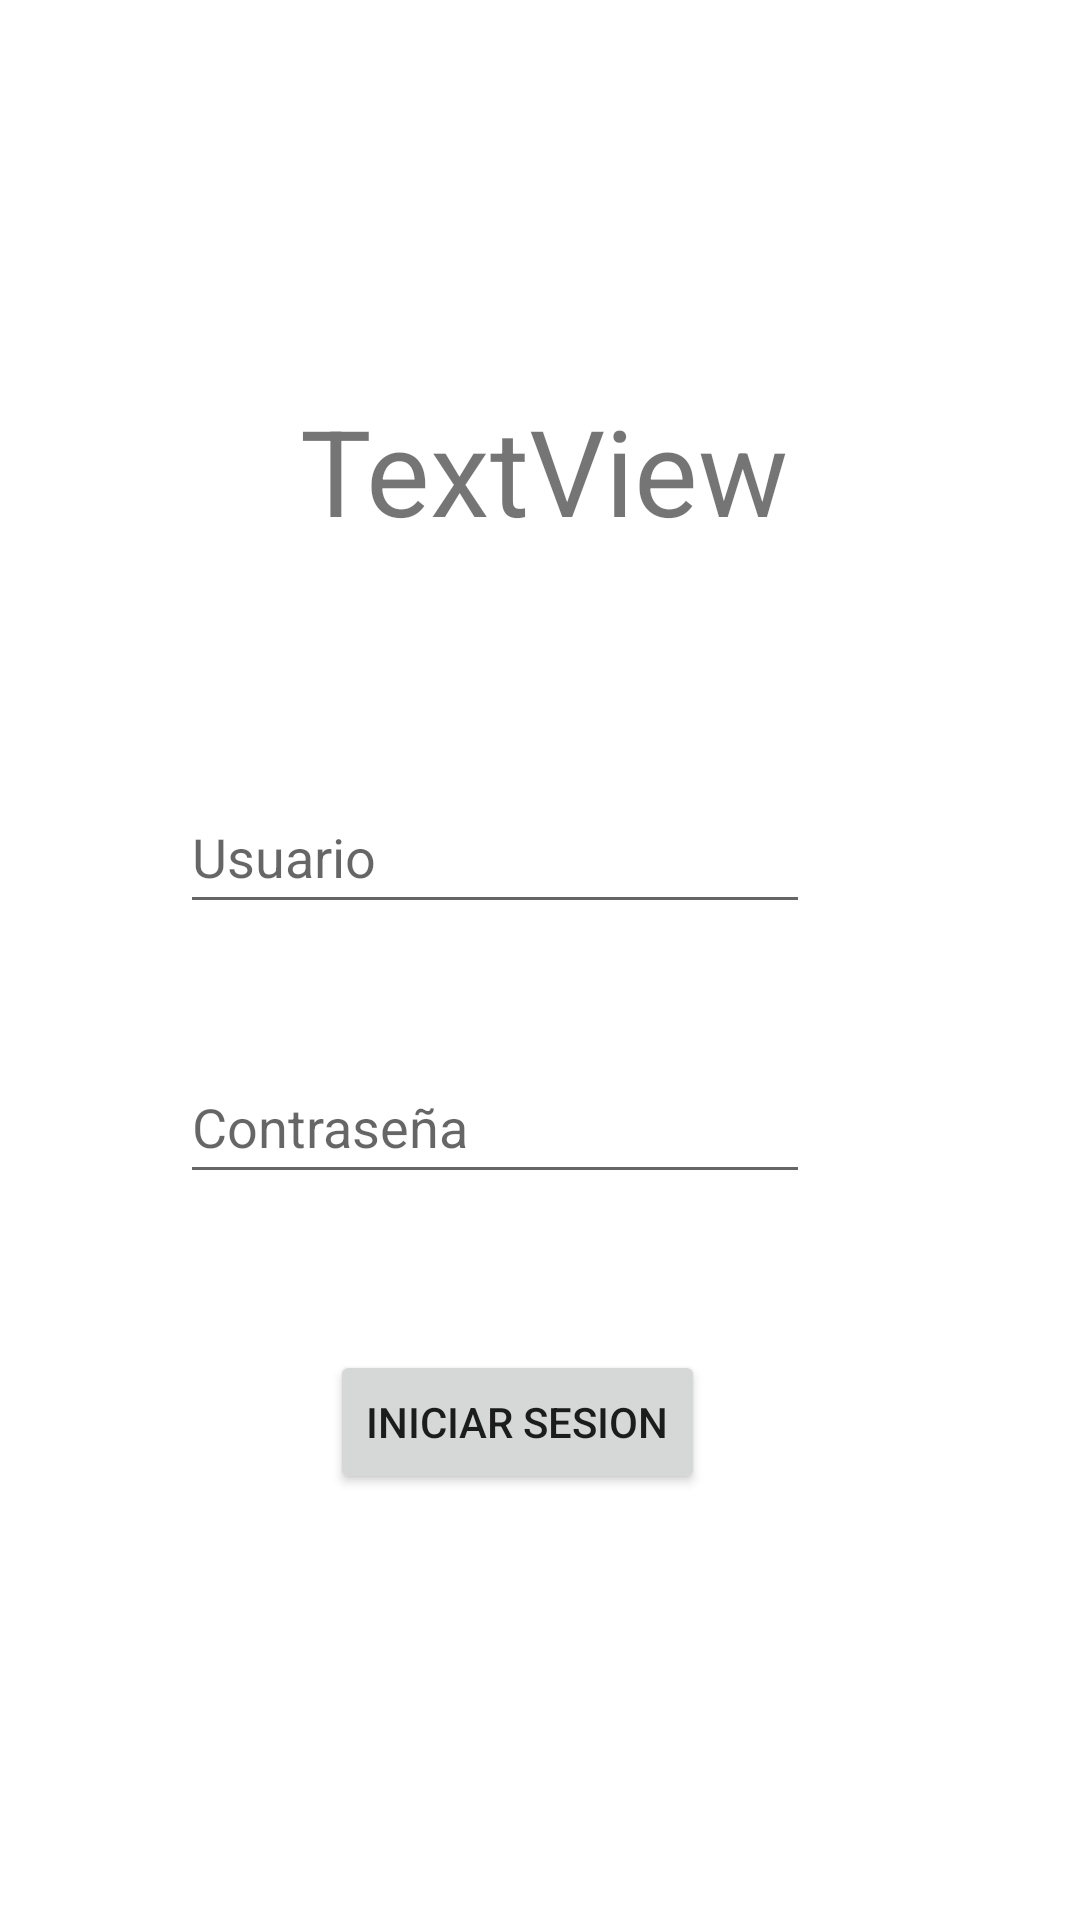

Layout XML and referenced resources for this Android screen:
<!-- AndroidManifest.xml: application theme Theme.Entregable3 -->
<!-- res/layout/activity_login.xml -->
<?xml version="1.0" encoding="utf-8"?>
<RelativeLayout
    xmlns:android="http://schemas.android.com/apk/res/android"
    xmlns:app="http://schemas.android.com/apk/res-auto"
    xmlns:tools="http://schemas.android.com/tools"
    android:layout_width="match_parent"
    android:layout_height="match_parent"
    tools:context=".LoginActivity">

    <TextView
        android:id="@+id/text1"
        android:layout_width="wrap_content"
        android:layout_height="wrap_content"
        android:text="@string/textview"
        android:layout_marginTop="130dp"
        android:layout_marginStart="100dp"
        android:textSize="40sp"
        tools:layout_editor_absoluteX="69dp"
        tools:layout_editor_absoluteY="53dp"
        app:errorEnabled="true"/>


    <EditText
        android:id="@+id/txtUsuario"
        android:layout_width="wrap_content"
        android:layout_height="wrap_content"
        android:layout_marginLeft="60dp"
        android:layout_marginTop="260dp"
        android:ems="10"
        android:hint="@string/usuario"
        android:minHeight="48dp"
        app:errorEnabled="true" />


    <EditText
        android:id="@+id/txtContraseña"
        android:layout_width="wrap_content"
        android:layout_height="wrap_content"
        android:layout_marginLeft="60dp"
        android:layout_marginTop="350dp"
        android:ems="10"
        android:hint="@string/contrase_a"
        android:inputType="numberPassword"
        android:minHeight="48dp"
        app:errorEnabled="true"
        app:errorIconDrawable="@null" />

    <Button
        android:id="@+id/btn3"
        android:layout_width="wrap_content"
        android:layout_height="wrap_content"
        android:text="@string/iniciar_sesion"
        android:layout_marginTop="450dp"
        android:layout_marginStart="110dp"
        />



</RelativeLayout>
<!-- resources referenced by this layout -->
<resources>
  <string name="contrase_a">Contraseña</string>
  <string name="iniciar_sesion">INICIAR SESION</string>
  <string name="textview">TextView</string>
  <string name="usuario">Usuario</string>
  <style name="Theme.Entregable3" parent="Theme.MaterialComponents.DayNight.DarkActionBar">
          
          <item name="colorPrimary">@color/purple_500</item>
          <item name="colorPrimaryVariant">@color/purple_700</item>
          <item name="colorOnPrimary">@color/white</item>
          
          <item name="colorSecondary">@color/teal_200</item>
          <item name="colorSecondaryVariant">@color/teal_700</item>
          <item name="colorOnSecondary">@color/black</item>
          
          <item name="android:statusBarColor" tools:targetApi="l">?attr/colorPrimaryVariant</item>
          
      </style>
  <!-- not gathered from this repository: default colours our renderer supplied (Android Studio template values) -->
  <color name="purple_500">#FF6200EE</color>
  <color name="purple_700">#FF3700B3</color>
  <color name="teal_200">#FF03DAC5</color>
  <color name="teal_700">#FF018786</color>
  <color name="black">#FF000000</color>
  <color name="white">#FFFFFFFF</color>
</resources>
